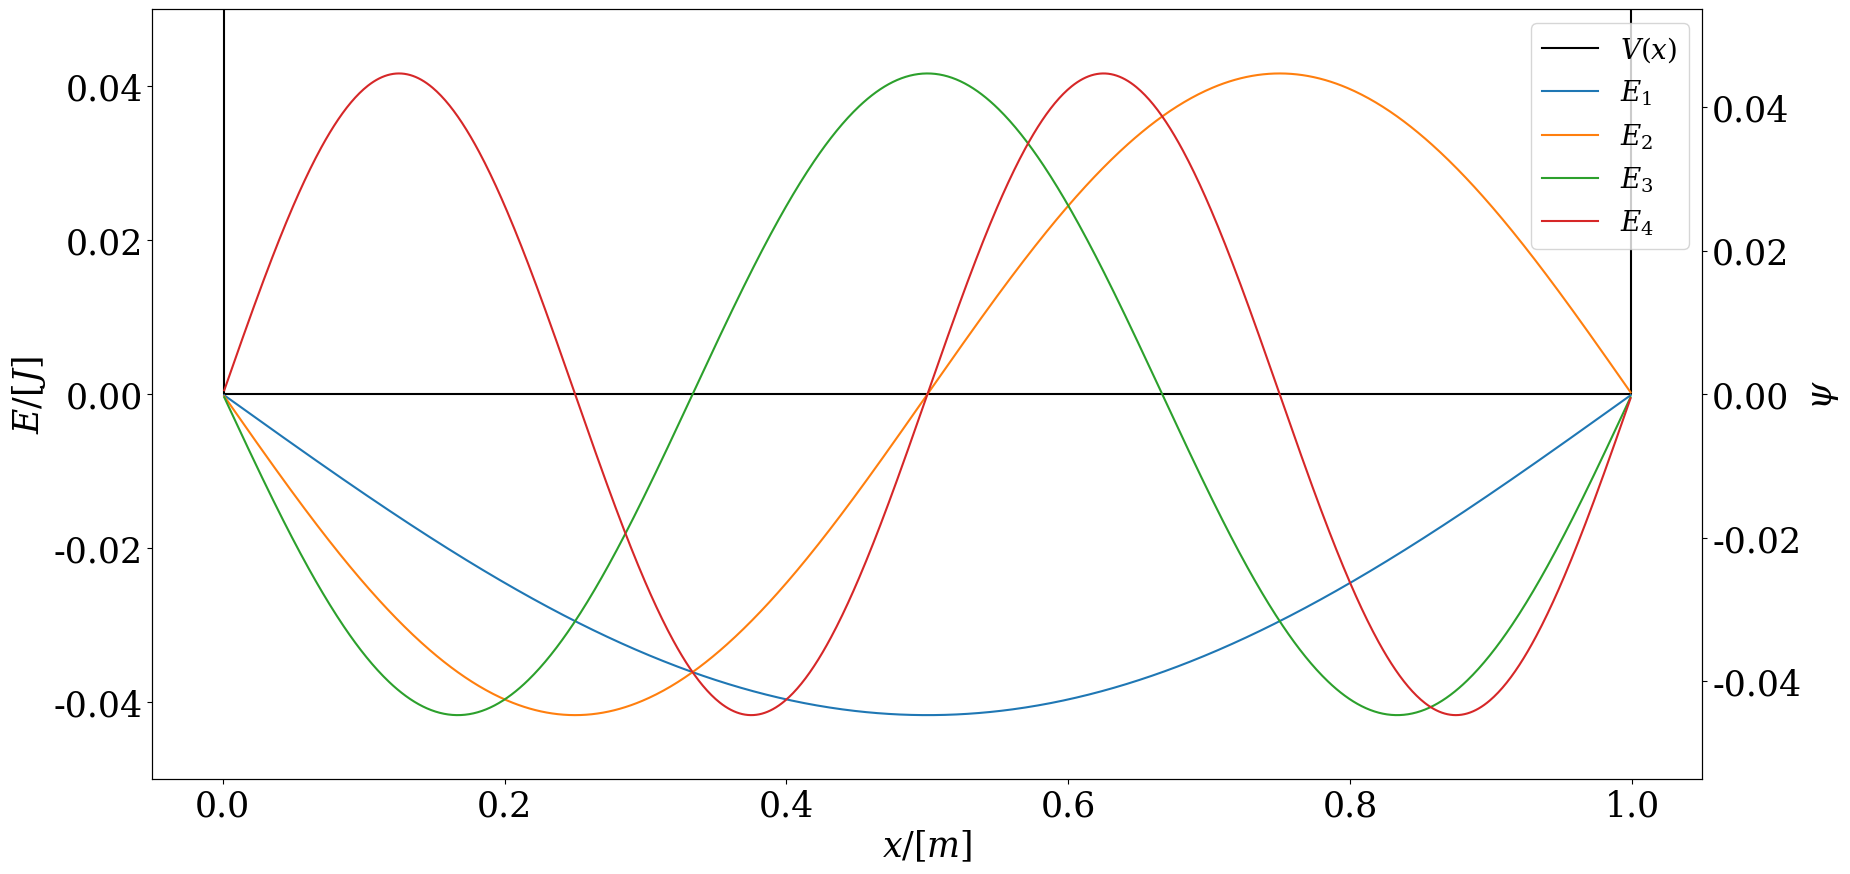
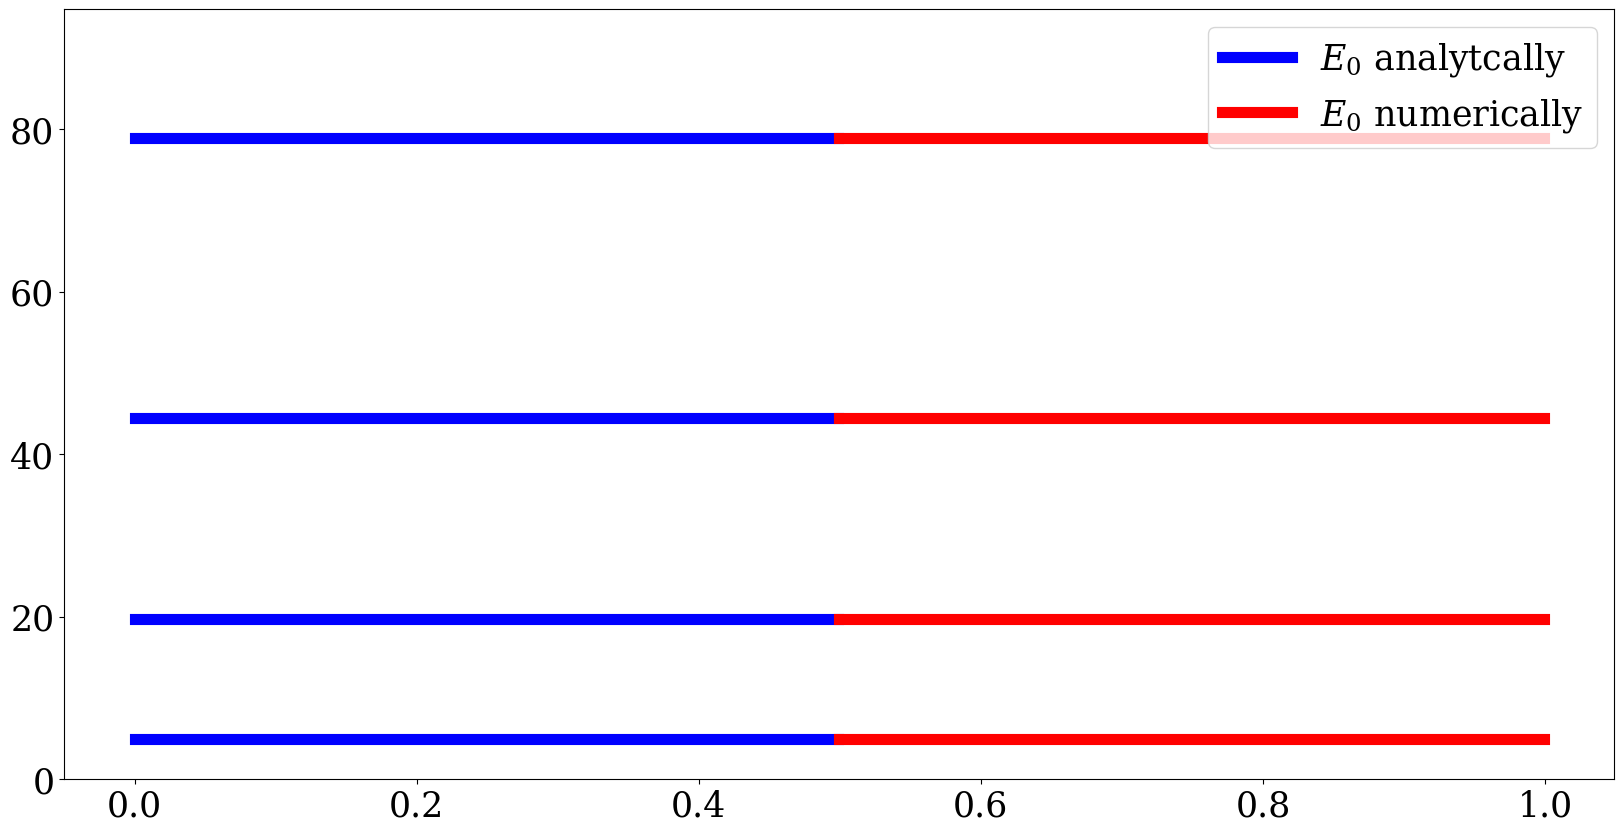
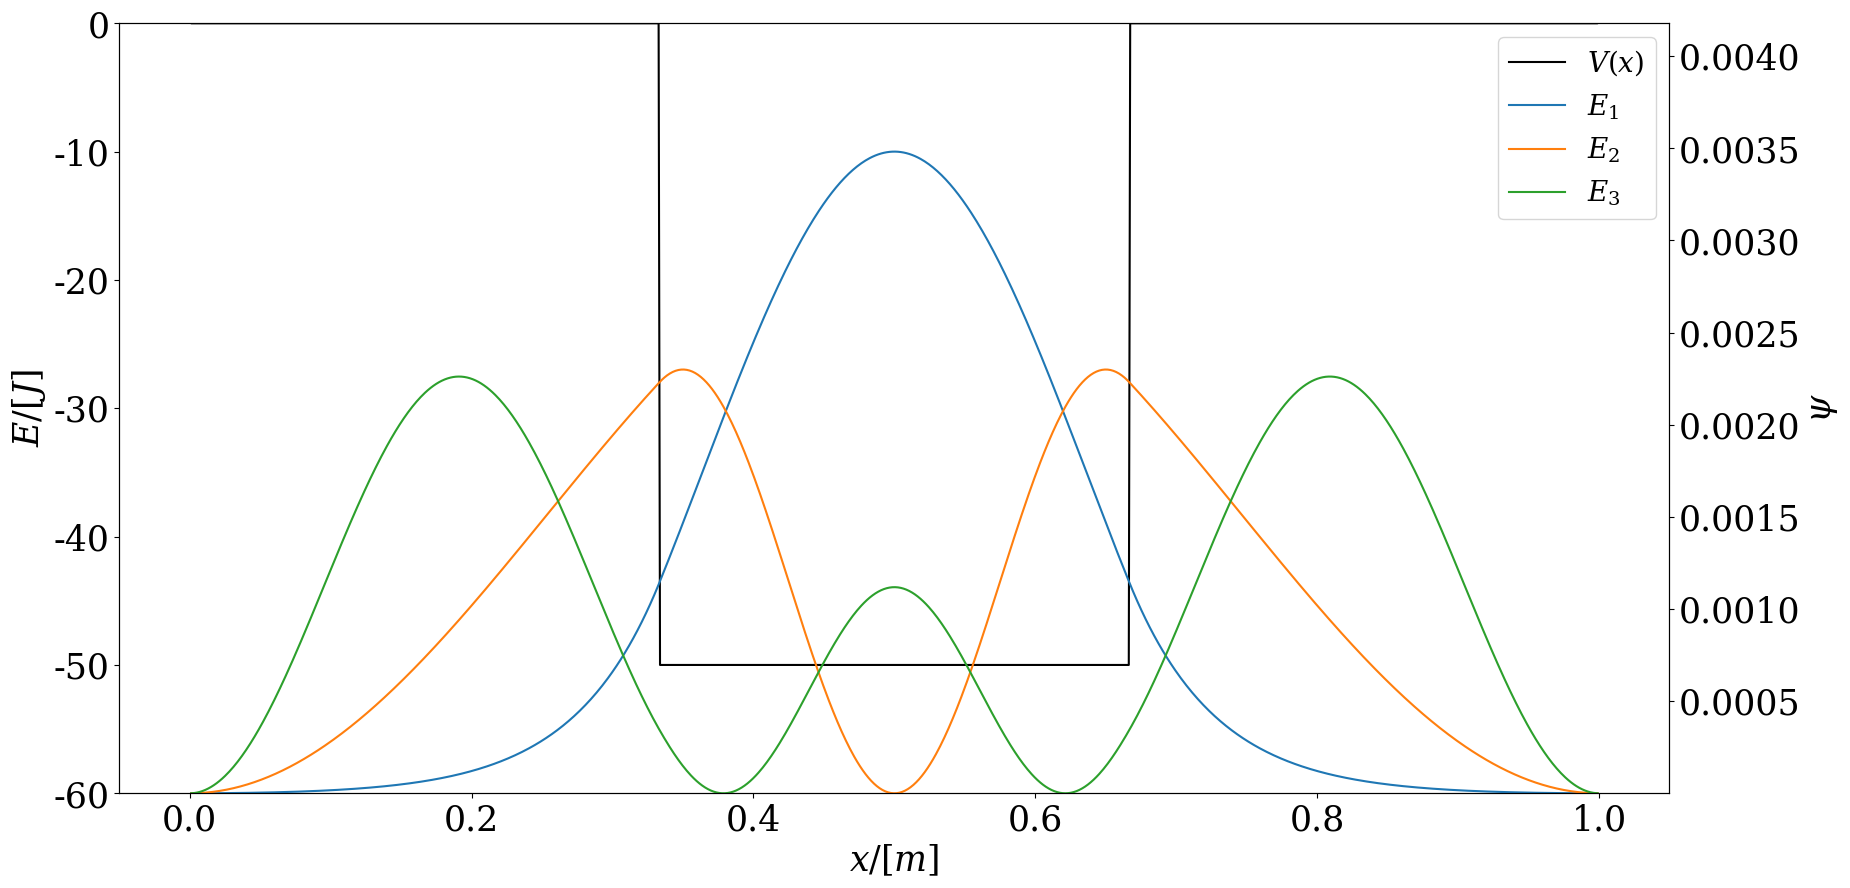
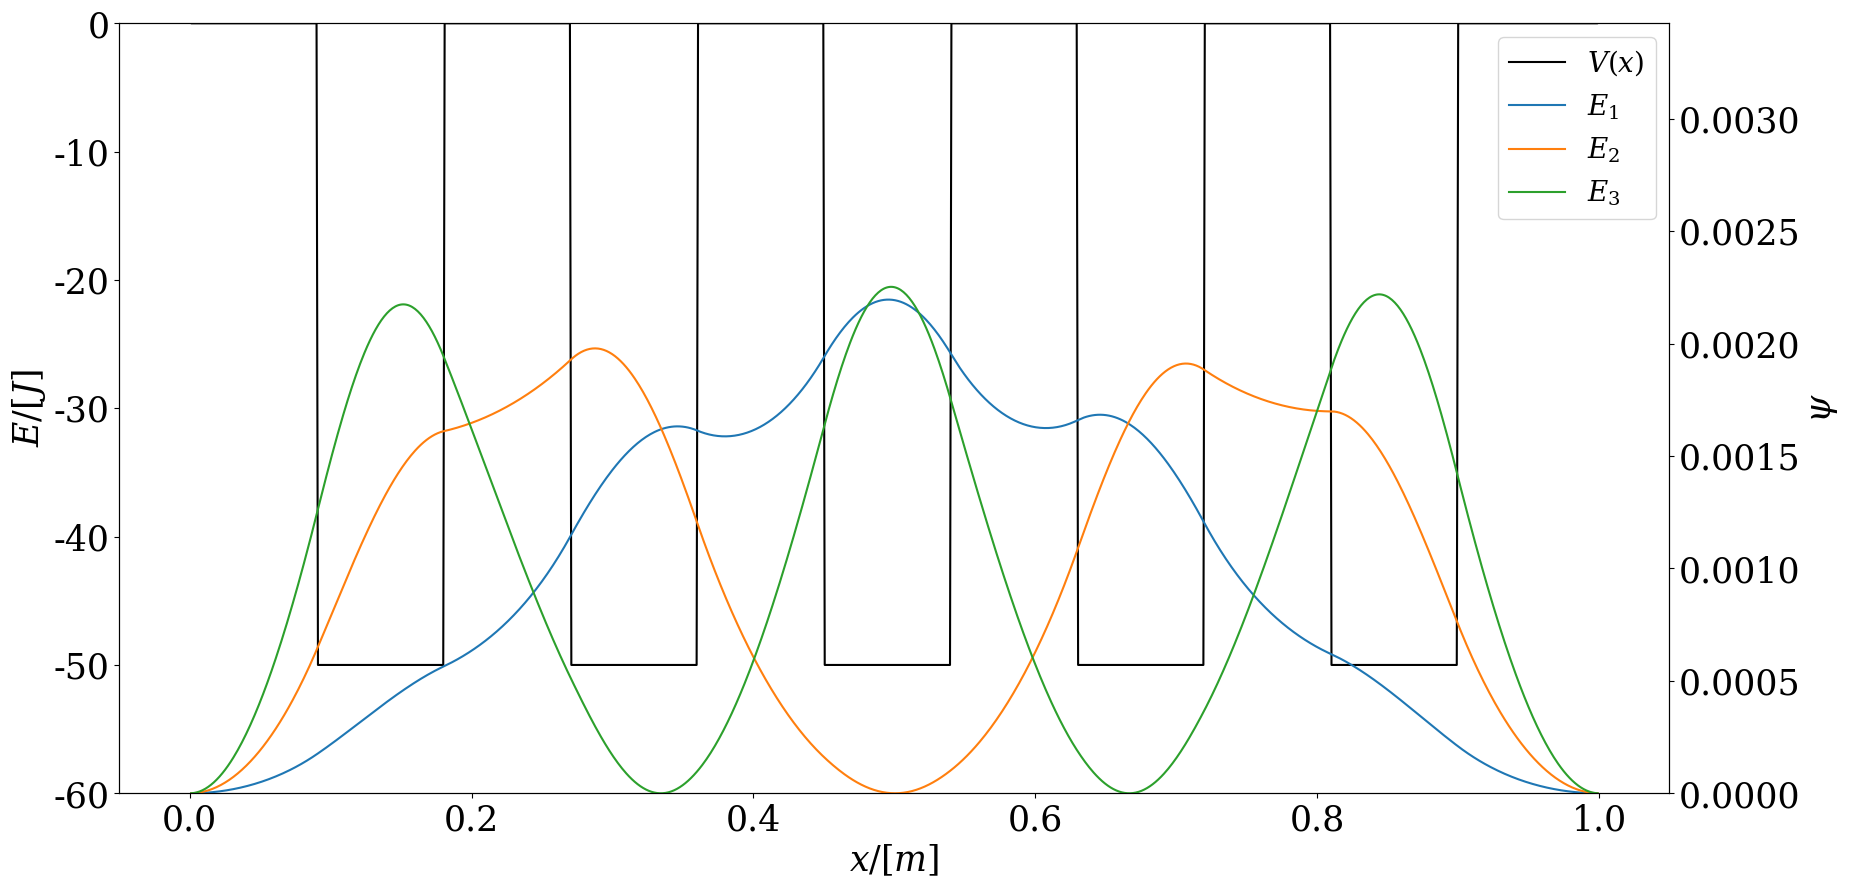
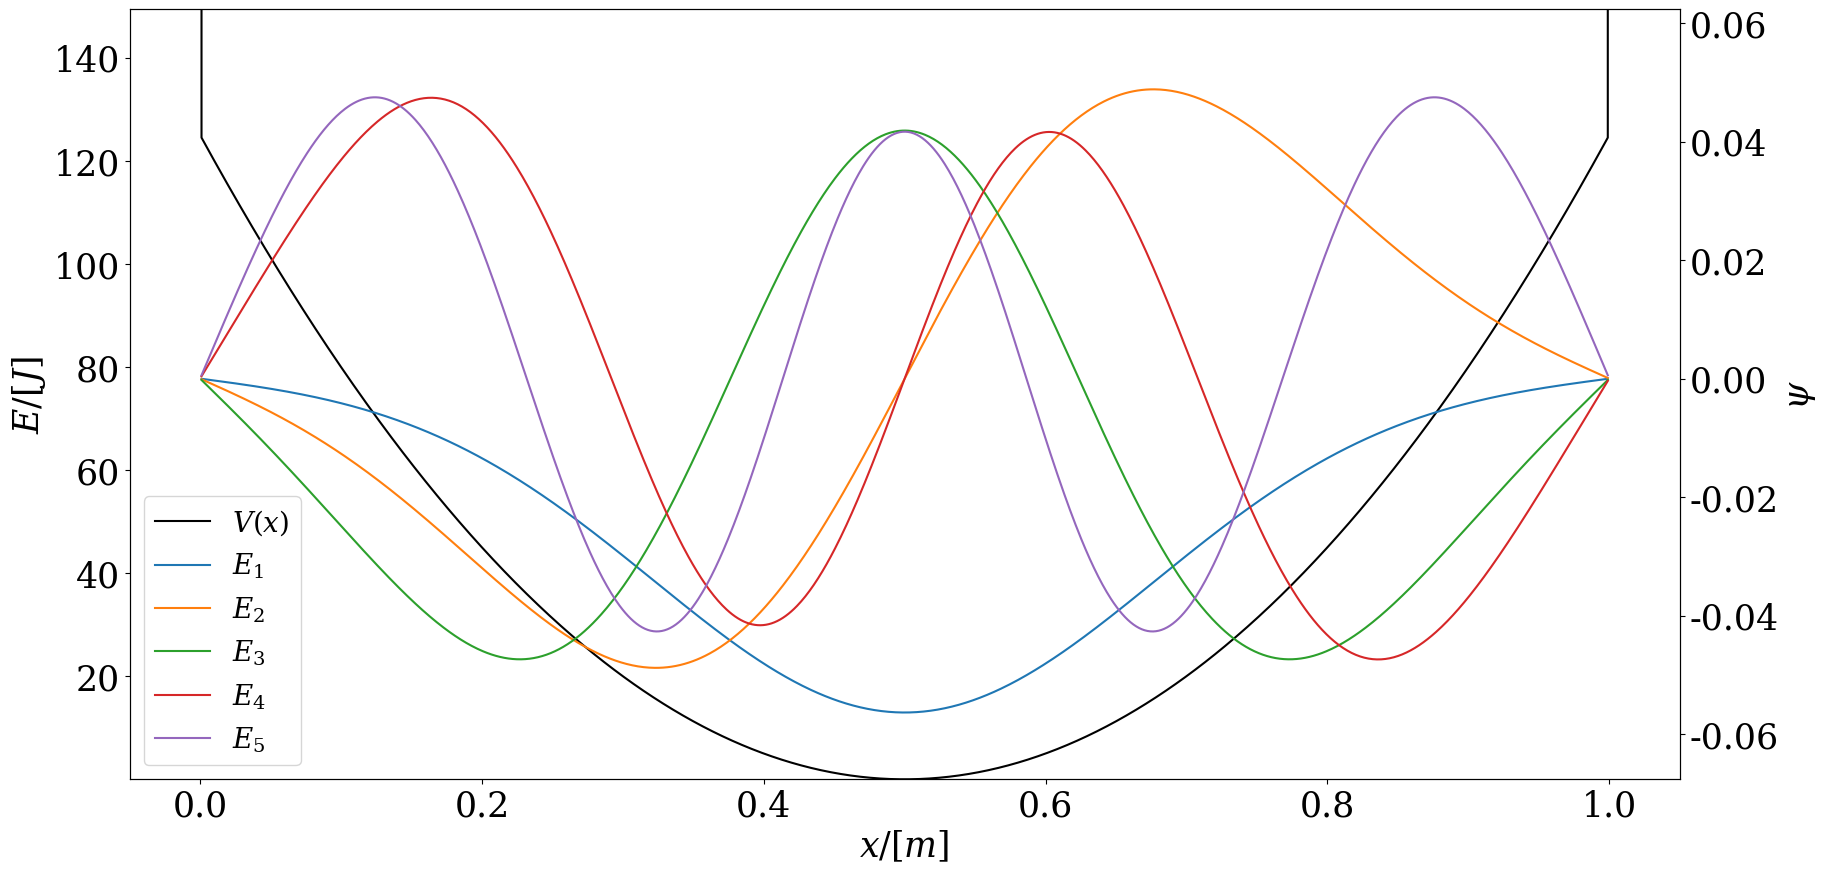

Write the Python code that produced these figures, in order.
import matplotlib as mpl
import matplotlib.pyplot as plt
import scipy.linalg as la
import numpy as np
from numpy import pi



L = 1
n = 1000
m = 1
k = 1
hbar = 1
inf = 1e10        # Alle vet at uendelig er ca 10 milliarder
deltaX = L / (n + 1)
x = np.linspace(0, L, n + 2)


def solveTUSL(V, x, n):
    
    # Hjj are diagonal values, HOD are of the diagonal
    Hjj = hbar**2 / (m * deltaX**2)* np.ones(n) + V[1:-1]
    HOD= -hbar**2 / (2 * m * deltaX**2) * np.ones(n - 1)
    return la.eigh_tridiagonal(Hjj, HOD)


def plotEigenfunc(phi, V, x, l):
    
    font = {'family' : 'serif',
        'weight' : 'normal',
        'size'   : 25}
    plt.rcParams['mathtext.fontset'] = 'dejavuserif'
    mpl.rc('font', **font)
    
    fig, ax1 = plt.subplots(1, 1, figsize=(20, 10))

    # Inneholder Line2D elementer som viser legend hvordan linja ser ut
    legendElement = [0] * (l + 1)
    legendElement[0], = ax1.plot(x, V, color="Black", label="$V_0$")
    ax1.set_label("E")
    ax1.set_xlabel("$x/[m]$")
    ax1.set_ylabel("$E/[J]$")
    labels =  [0] * (l + 1)
    labels[0] = "$V(x)$"
    ax2 = ax1.twinx()
    ax2.set_ylabel("$\psi$")

    for i in range(l):
        legendElement[1 + i],  = ax2.plot(x[1: -1], phi[:, i])
        labels[1+ i] = "$E_" + str(i + 1) + "$"

    ax1.set_ylim(np.min(V[1:-1])*1.2, np.max(V[1:-1])*1.2)
    ax2.set_ylim(np.min(phi)*1.2, np.max(phi)*1.2)
    ax2.legend(legendElement[:][:l + 1], labels[:l + 1], fontsize=20)
    plt.show()

V = np.zeros(n + 2)
V[0], V[-1] = inf, inf

def EExact(j):
    return hbar * ((j + 1) * pi / L)**2 / (2 * m)

E, phi = solveTUSL(V, x, n)
l = 4

plotEigenfunc(phi, V, x, l)

fig, axs = plt.subplots(1, 1, figsize=(20, 10))
legendElement = [0, 0]
labels = ["$E_0$ analytcally", "$E_0$ numerically"]

print("Energies:")
print("Numerical:       Analytical:")
for i in range(l):
    print(E[i], EExact(i))
    legendElement[0], = axs.plot(x[0:n//2], np.ones(n//2) * E[i], linewidth=8, color="blue")
    legendElement[1], = axs.plot(x[n//2:-1], np.ones(n//2 + 1) * EExact(i), linewidth=8, color= "red")
    
axs.set_ylim(0, E[l - 1]*1.2)
axs.legend(legendElement[:], labels)
plt.show()

V0 = -50
V = np.concatenate((np.zeros(n // 3 + 1), V0 * np.ones(n - 2 * n // 3), np.zeros(n // 3 + 1)))

V[0] = inf
V[-1] = inf

E, phi = solveTUSL(V, x, n)
l = 3
plotEigenfunc(phi**2, V, x, l)

for i in range(l):
    print(E[i] - V[1:-1][i])

V0 = -50
w = 5
V = np.ones(1) * inf
for i in range(w):
    V = np.concatenate((V, np.zeros(n // (2*w + 1)), V0 * np.ones(n // (2*w + 1))))
    

V = np.concatenate((V, np.zeros(n // (2*w + 1) + n % (2*w + 1)), np.ones(1) * inf))

E, phi = solveTUSL(V, x, n)
l = 3
plotEigenfunc(phi**2, V, x, l)

for i in range(l):
    print(E[i] - V[1:-1][i])





def VExact(x):
    return 1/2*m*k*(x - L/2)**2*1000

V = VExact(x)
V[0] = inf
V[-1] = inf
E, phi = solveTUSL(V, x, n)
l = 5
plotEigenfunc(phi, V, x, l)
for i in range(l):
    print(E[i] - V[1:-1][i])